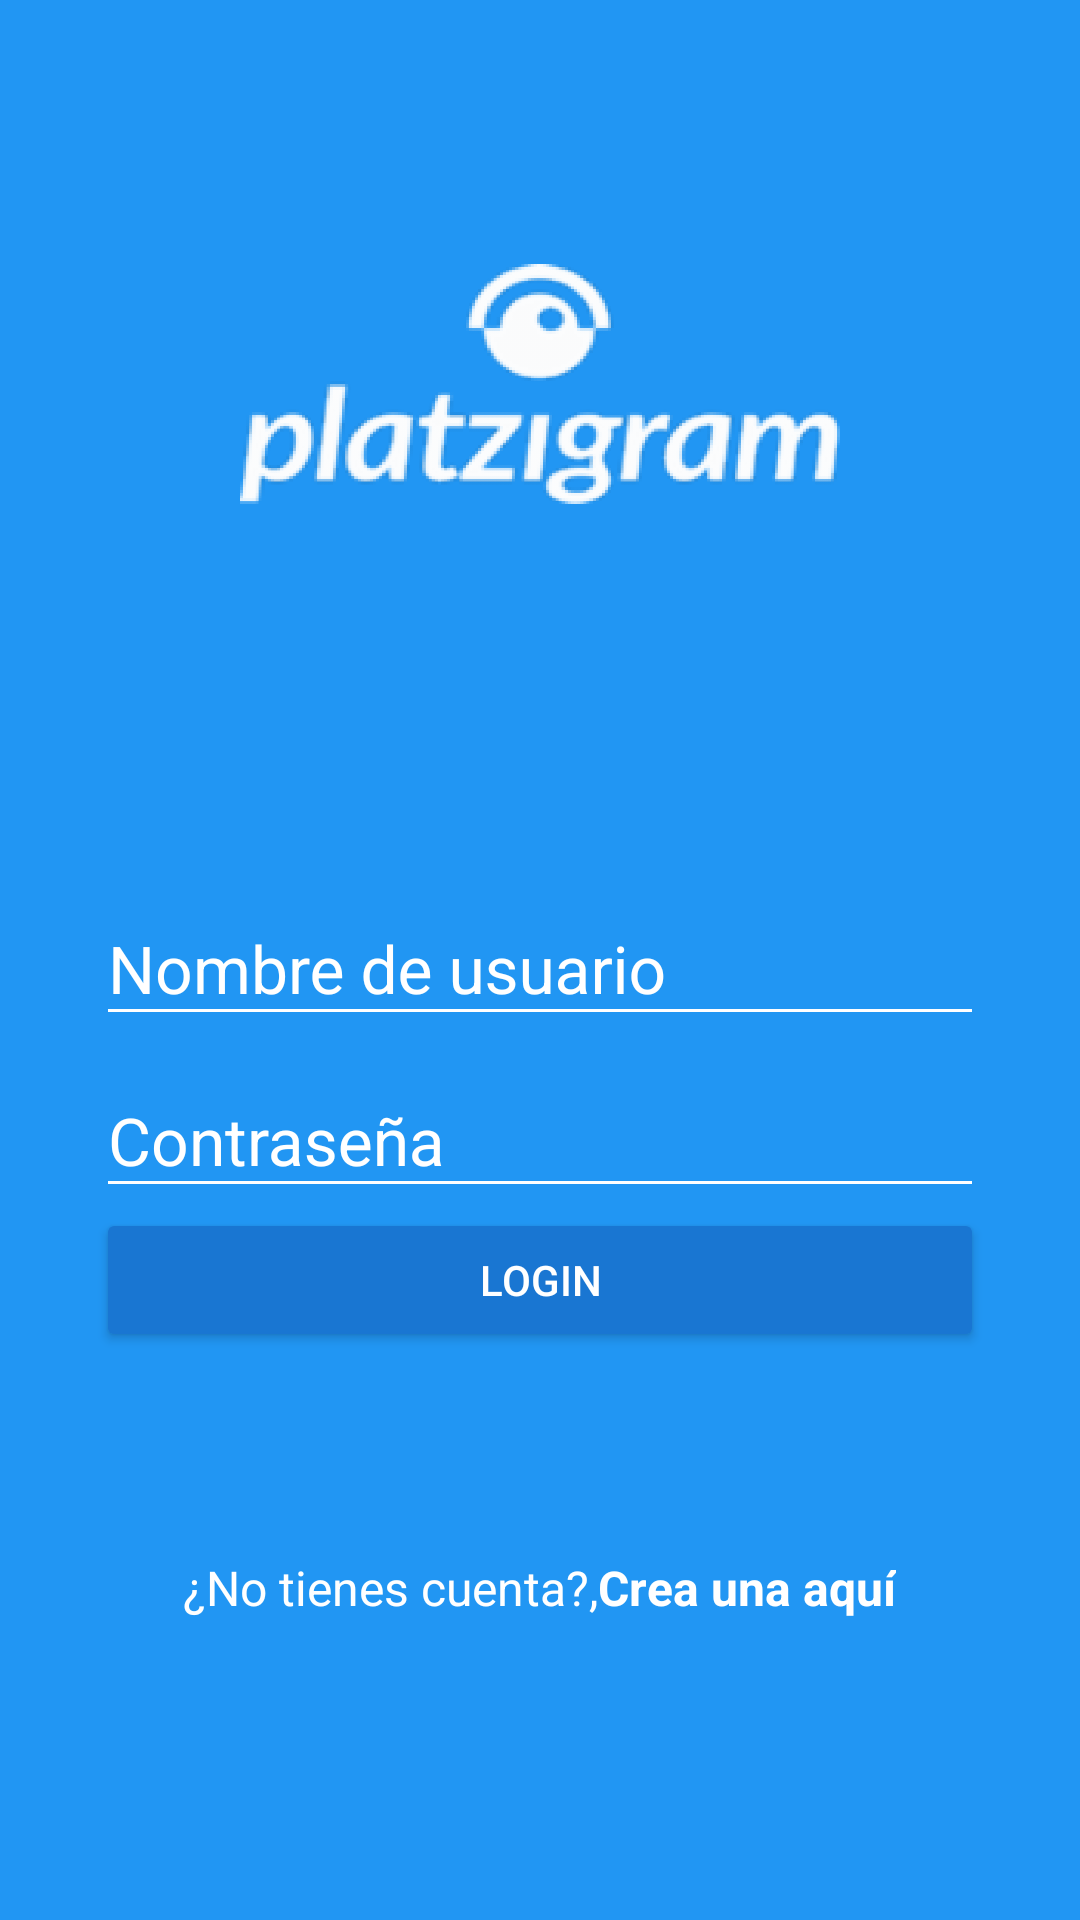

Reconstruct the res/layout file that produces this screen, plus the resources it refers to.
<!-- AndroidManifest.xml: application theme AppTheme -->
<!-- res/layout/activity_login.xml -->
<?xml version="1.0" encoding="utf-8"?>
<android.support.design.widget.CoordinatorLayout xmlns:android="http://schemas.android.com/apk/res/android"
    xmlns:app="http://schemas.android.com/apk/res-auto"
    xmlns:tools="http://schemas.android.com/tools"
    android:layout_width="match_parent"
    android:layout_height="match_parent"
    tools:context="com.pepivsky.platzigram.LoginActivity"
    android:background="@color/colorPrimary"
    >


    <LinearLayout

        android:layout_width="match_parent"
        android:layout_height="match_parent"
        android:orientation="vertical"
        android:weightSum="1"
        >

        <RelativeLayout
            android:layout_width="match_parent"
            android:layout_height="match_parent"
            android:layout_weight="0.6"
            >

            <ImageView
                android:id="@+id/logo"
                android:layout_width="200dp"
                android:layout_height="80dp"
                android:layout_centerInParent="true"
                android:background="@drawable/platzigram"
                android:onClick="goWeb"

                />

        </RelativeLayout>



        <ScrollView
            android:layout_width="match_parent"
            android:layout_height="match_parent"
            android:fillViewport="true"
            android:layout_weight="0.4"
            >



            <LinearLayout
                android:layout_width="match_parent"
                android:layout_height="match_parent"
                android:orientation="vertical"
                android:padding="@dimen/padding_horizontal_login"


                >

                <android.support.design.widget.TextInputLayout
                    android:layout_width="match_parent"
                    android:layout_height="wrap_content"
                    android:theme="@style/EditTextWhite"

                    >
                    <android.support.design.widget.TextInputEditText
                        android:id="@+id/username"
                        android:layout_width="match_parent"
                        android:layout_height="wrap_content"
                        android:hint="@string/hint_nombre_usuario"
                        />

                </android.support.design.widget.TextInputLayout>


                <android.support.design.widget.TextInputLayout
                    android:layout_width="match_parent"
                    android:layout_height="wrap_content"
                    android:theme="@style/EditTextWhite"

                    >
                    <android.support.design.widget.TextInputEditText
                        android:id="@+id/password"
                        android:layout_width="match_parent"
                        android:layout_height="wrap_content"
                        android:hint="@string/hint_password"
                        android:inputType="textPassword"
                        />
                </android.support.design.widget.TextInputLayout>

                <Button
                    android:id="@+id/btnlogin"
                    android:layout_width="match_parent"
                    android:layout_height="wrap_content"
                    android:text="@string/texto_boton_login"
                    android:theme="@style/RaisedButtonDark"
                    android:onClick="irLogin"

                    />


                <RelativeLayout
                    android:layout_width="match_parent"
                    android:layout_height="match_parent"
                    android:gravity="center"
                    >

                    <TextView
                        android:id="@+id/dontHaveAccount"
                        android:layout_width="wrap_content"
                        android:layout_height="wrap_content"
                        android:text="@string/no_tengo_cuenta"
                        android:textColor="@android:color/white"
                        android:textSize="@dimen/textsize_no_tengo_cuenta"

                        />

                    <TextView
                        android:id="@+id/createHere"
                        android:layout_width="wrap_content"
                        android:layout_height="wrap_content"
                        android:text="@string/create_here"
                        android:textStyle="bold"
                        android:textColor="@android:color/white"
                        android:layout_toRightOf="@id/dontHaveAccount"
                        android:onClick="irCrearCuenta"
                        android:textSize="@dimen/textsize_no_tengo_cuenta"

                        />



                </RelativeLayout>

            </LinearLayout>
        </ScrollView>

    </LinearLayout>

</android.support.design.widget.CoordinatorLayout>
<!-- resources referenced by this layout -->
<resources>
  <color name="colorPrimary">#2196F3</color>
  <dimen name="padding_horizontal_login">32dp</dimen>
  <dimen name="textsize_no_tengo_cuenta">16sp</dimen>
  <!-- drawable platzigram: png bitmap (drawable-hdpi, 182613 bytes) -->
  <string name="create_here">Crea una aquí</string>
  <string name="hint_nombre_usuario">Nombre de usuario</string>
  <string name="hint_password">Contraseña</string>
  <string name="no_tengo_cuenta">¿No tienes cuenta?,</string>
  <string name="texto_boton_login">Login</string>
  <style name="EditTextWhite" parent="TextAppearance.AppCompat">
          <item name="android:textColorHint">@color/colorBlanco</item>
          <item name="android:textSize">@dimen/edittxt_textsize_login</item>
          <item name="android:textColorPrimary">@color/colorBlanco</item> 
          <item name="colorAccent">@color/colorBlanco</item> 
          <item name="colorControlNormal">@color/colorBlanco</item>
          <item name="colorControlActivated">@color/colorBlanco</item>
      </style>
  <style name="RaisedButtonDark" parent="Theme.AppCompat.Light">
          <item name="colorButtonNormal">@color/colorPrimaryDark</item> 
          <item name="colorControlHighlight">@color/colorPrimary</item> 
          <item name="android:textColor">@color/colorBlanco</item> 
      </style>
  <style name="AppTheme" parent="Theme.AppCompat.Light.NoActionBar"> //No action bar para quitar la toolbar
          
          <item name="colorPrimary">@color/colorPrimary</item>
          <item name="colorPrimaryDark">@color/colorPrimaryDark</item>
          <item name="colorAccent">@color/colorAccent</item>
  
      </style>
  <color name="colorBlanco">#FFFFFF</color>
  <dimen name="edittxt_textsize_login">22sp</dimen>
  <color name="colorPrimaryDark">#1976D2</color>
  <color name="colorAccent">#FF4081</color>
</resources>
